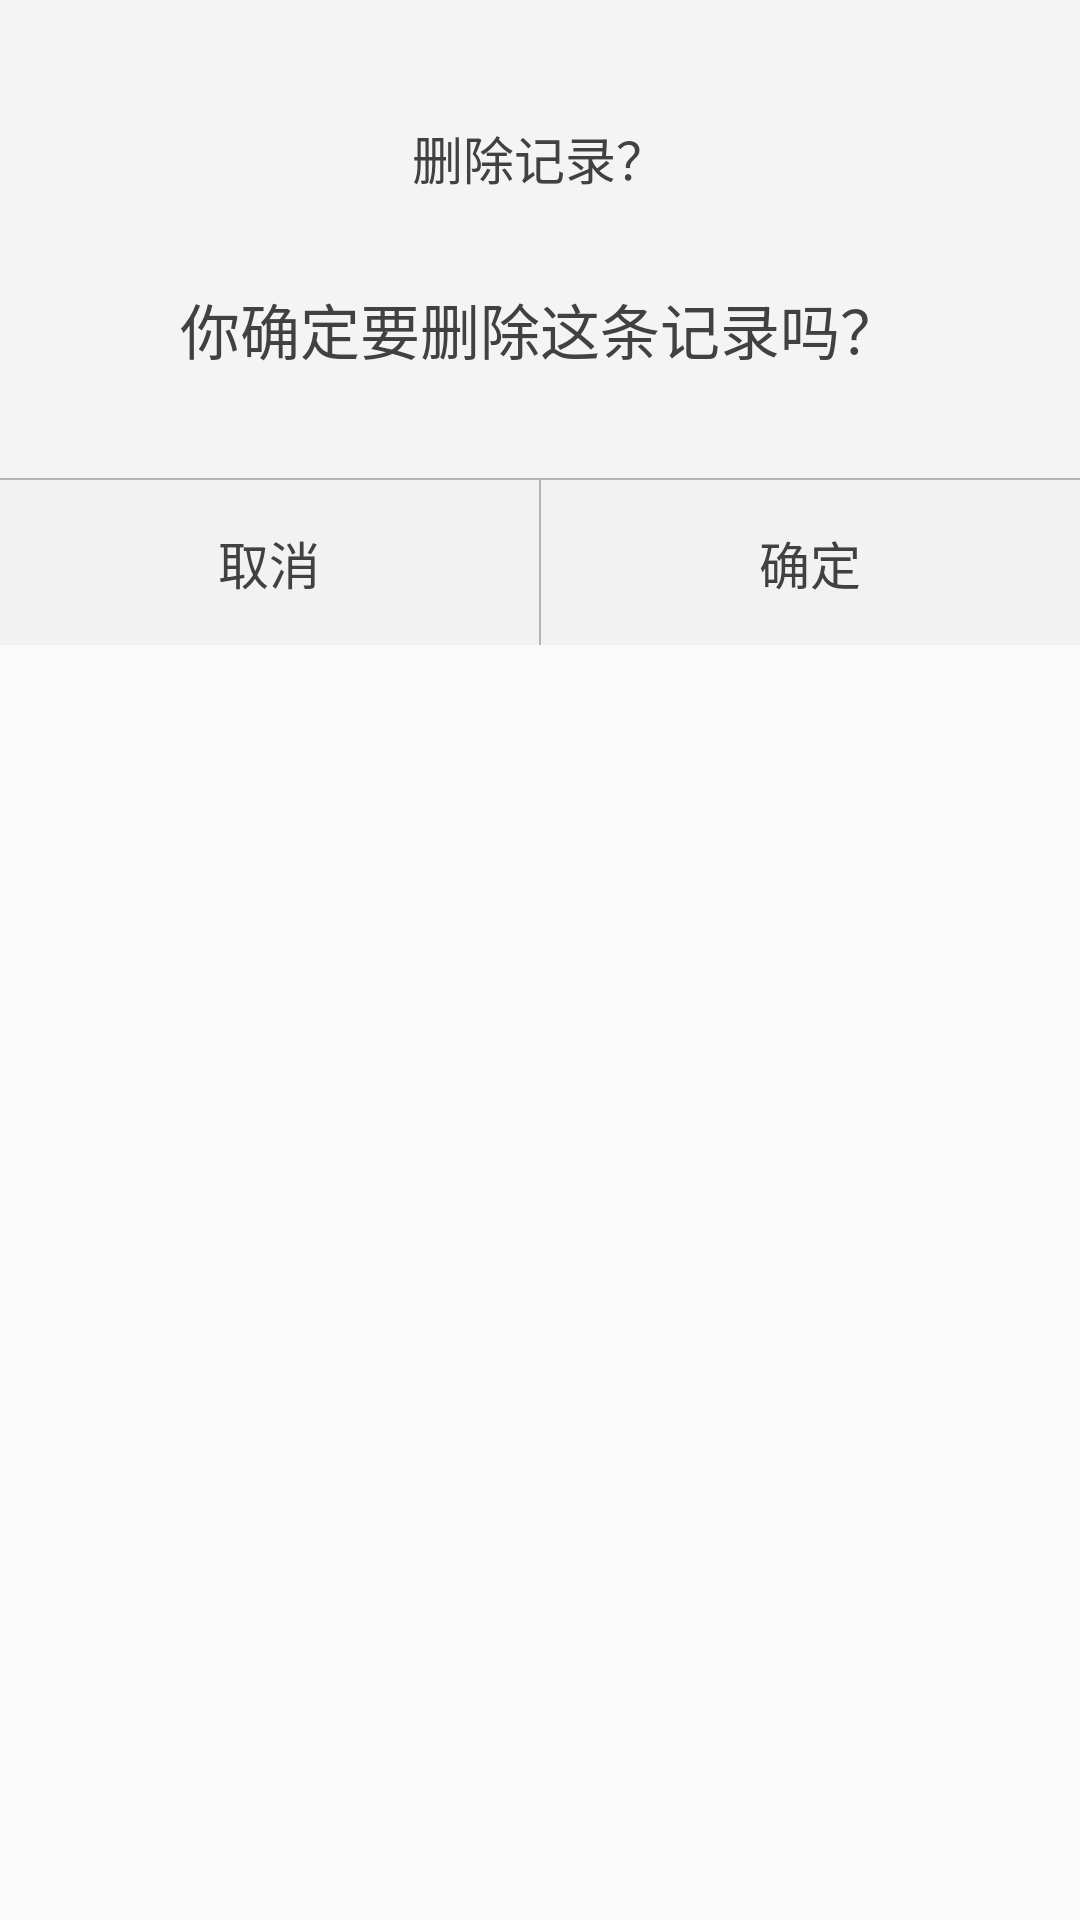

Android layout source for this screen:
<!-- AndroidManifest.xml: application theme AppTheme -->
<!-- res/layout/delete_dialog.xml -->
<?xml version="1.0" encoding="utf-8"?>
<LinearLayout xmlns:android="http://schemas.android.com/apk/res/android"
    android:orientation="vertical" android:layout_width="match_parent"
    android:layout_height="match_parent">

    <LinearLayout
        android:layout_width="match_parent"
        android:layout_height="wrap_content"
        android:gravity="center"
        android:orientation="vertical"
        android:background="#f4f4f4">

        <TextView
            android:layout_width="wrap_content"
            android:layout_height="wrap_content"
            android:text="删除记录？"
            android:textColor="#414141"
            android:textSize="17sp"
            android:layout_marginTop="40dp"/>

        <TextView
            android:id="@+id/dialog_edittext"
            android:layout_width="match_parent"
            android:layout_height="wrap_content"
            android:layout_marginLeft="30dp"
            android:layout_marginRight="30dp"
            android:layout_marginTop="30dp"
            android:text="你确定要删除这条记录吗？"
            android:textColor="#414141"
            android:textSize="20sp"
            android:gravity="center"/>

        <View
            android:layout_width="match_parent"
            android:layout_height="0.5dp"
            android:background="#b4b4b4"
            android:layout_marginTop="35dp"/>

        <LinearLayout
            android:layout_width="match_parent"
            android:layout_height="wrap_content">

            <TextView
                android:id="@+id/dialog_cancel"
                android:layout_width="wrap_content"
                android:layout_height="wrap_content"
                android:layout_weight="1"
                android:text="取消"
                android:gravity="center"
                android:textColor="#414141"
                android:textSize="17sp"
                android:padding="15dp"
                android:background="@drawable/touch"/>

            <View
                android:layout_width="0.5dp"
                android:layout_height="match_parent"
                android:background="#b4b4b4"/>

            <TextView
                android:id="@+id/dialog_sure"
                android:layout_width="wrap_content"
                android:layout_height="wrap_content"
                android:layout_weight="1"
                android:text="确定"
                android:gravity="center"
                android:textColor="#414141"
                android:textSize="17sp"
                android:padding="15dp"
                android:background="@drawable/touch"/>

        </LinearLayout>

    </LinearLayout>

</LinearLayout>
<!-- resources referenced by this layout -->
<resources>
  <!-- drawable touch (drawable) -->
  <?xml version="1.0" encoding="utf-8"?>
  <selector xmlns:android="http://schemas.android.com/apk/res/android">
  
      <item android:state_pressed="false"
          android:drawable="@color/touch1"/>
      <item android:state_pressed="true"
          android:drawable="@color/touch2"/>
  
  </selector>
  <style name="AppTheme" parent="Theme.AppCompat.Light.NoActionBar">
          
          <item name="colorPrimary">@color/colorPrimary</item>
          <item name="colorPrimaryDark">@color/colorPrimaryDark</item>
          <item name="colorAccent">@color/colorAccent</item>
      </style>
  <color name="touch1">#f2f2f2</color>
  <color name="touch2">#bebebe</color>
  <color name="colorPrimary">#3F51B5</color>
  <color name="colorPrimaryDark">#303F9F</color>
  <color name="colorAccent">#FF4081</color>
</resources>
